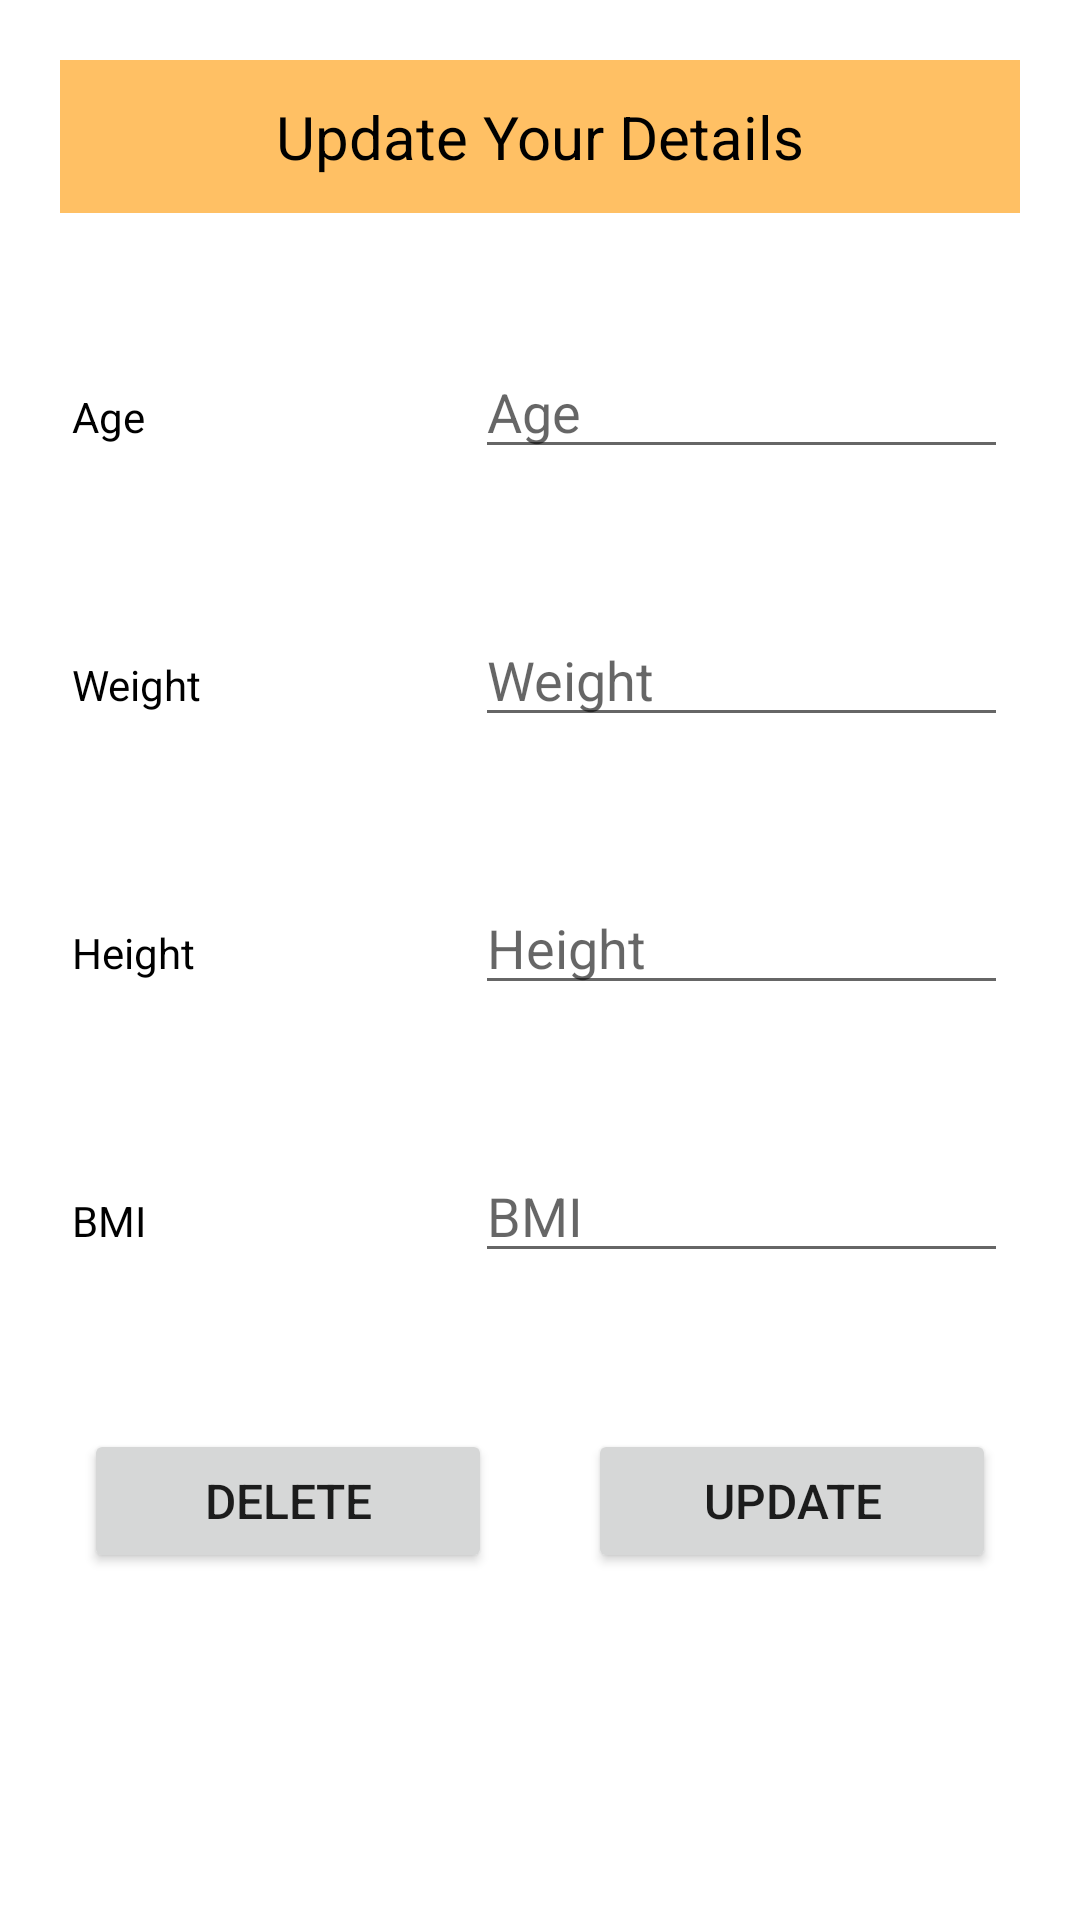

Android layout source for this screen:
<!-- AndroidManifest.xml: application theme Theme.KeepFitApp -->
<!-- res/layout/update_details.xml -->
<?xml version="1.0" encoding="utf-8"?>
<LinearLayout
    xmlns:android="http://schemas.android.com/apk/res/android"
    android:orientation="vertical"
    android:layout_width="match_parent"
    android:layout_height="match_parent"
    >

    <TextView
        android:layout_width="match_parent"
        android:layout_height="wrap_content"
        android:layout_margin="20dp"
        android:text="Update Your Details"
        android:textColor="@color/black"
        android:gravity="center"
        android:background="#FFC064"
        android:textSize="20sp"
        android:padding="12dp"/>

    <LinearLayout
        android:layout_width="match_parent"
        android:layout_height="wrap_content"
        android:layout_margin="12dp"
        android:orientation="horizontal">

        <RelativeLayout
            android:layout_width="0dp"
            android:layout_height="wrap_content"
            android:layout_weight="2">

            <TextView
                android:layout_width="match_parent"
                android:layout_height="wrap_content"
                android:text="Age"
                android:textColor="@color/black"
                android:layout_margin="12dp"
                />
        </RelativeLayout>

        <RelativeLayout
            android:layout_width="0dp"
            android:layout_height="wrap_content"
            android:layout_weight="3">

            <EditText
                android:id="@+id/etAge"
                android:layout_width="match_parent"
                android:layout_height="wrap_content"
                android:hint="Age"
                android:layout_margin="12dp" />

        </RelativeLayout>



    </LinearLayout>

    <LinearLayout
        android:layout_width="match_parent"
        android:layout_height="wrap_content"
        android:layout_margin="12dp"
        android:orientation="horizontal">

        <RelativeLayout
            android:layout_width="0dp"
            android:layout_height="wrap_content"
            android:layout_weight="2">

            <TextView
                android:layout_width="match_parent"
                android:layout_height="wrap_content"
                android:text="Weight"
                android:textColor="@color/black"
                android:layout_margin="12dp"
                />
        </RelativeLayout>

        <RelativeLayout
            android:layout_width="0dp"
            android:layout_height="wrap_content"
            android:layout_weight="3">

            <EditText
                android:id="@+id/etWeight"
                android:layout_width="match_parent"
                android:layout_height="wrap_content"
                android:hint="Weight"
                android:layout_margin="12dp" />

        </RelativeLayout>

    </LinearLayout>

    <LinearLayout
        android:layout_width="match_parent"
        android:layout_height="wrap_content"
        android:layout_margin="12dp"
        android:orientation="horizontal">

        <RelativeLayout
            android:layout_width="0dp"
            android:layout_height="wrap_content"
            android:layout_weight="2">

            <TextView
                android:layout_width="match_parent"
                android:layout_height="wrap_content"
                android:text="Height"
                android:textColor="@color/black"
                android:layout_margin="12dp"
                />
        </RelativeLayout>

        <RelativeLayout
            android:layout_width="0dp"
            android:layout_height="wrap_content"
            android:layout_weight="3">

            <EditText
                android:id="@+id/etHeight"
                android:layout_width="match_parent"
                android:layout_height="wrap_content"
                android:hint="Height"

                android:layout_margin="12dp" />

        </RelativeLayout>

    </LinearLayout>
    <LinearLayout
        android:layout_width="match_parent"
        android:layout_height="wrap_content"
        android:layout_margin="12dp"
        android:orientation="horizontal">

        <RelativeLayout
            android:layout_width="0dp"
            android:layout_height="wrap_content"
            android:layout_weight="2">

            <TextView
                android:layout_width="match_parent"
                android:layout_height="wrap_content"
                android:text="BMI"
                android:textColor="@color/black"
                android:layout_margin="12dp"
                />
        </RelativeLayout>

        <RelativeLayout
            android:layout_width="0dp"
            android:layout_height="wrap_content"
            android:layout_weight="3">

            <EditText
                android:id="@+id/etBMI"
                android:layout_width="match_parent"
                android:layout_height="wrap_content"
                android:hint="BMI"
                android:layout_margin="12dp" />

        </RelativeLayout>

    </LinearLayout>

    <LinearLayout
        android:layout_width="match_parent"
        android:layout_height="wrap_content"
        android:layout_margin="12dp"
        android:orientation="horizontal">

        <RelativeLayout
            android:layout_width="0dp"
            android:layout_height="wrap_content"
            android:layout_weight="3"
            >
            <Button
                android:id="@+id/btnDelete"
                android:layout_width="match_parent"
                android:layout_height="wrap_content"
                android:text="Delete"
                android:layout_margin="16dp"
                android:textSize="16sp"/>
        </RelativeLayout>

        <RelativeLayout
            android:layout_width="0dp"
            android:layout_height="wrap_content"
            android:layout_weight="3"
            >
            <Button
                android:id="@+id/btnUpdate"
                android:layout_width="match_parent"
                android:layout_height="wrap_content"
                android:text="Update"
                android:layout_margin="16dp"
                android:textSize="16sp"/>
        </RelativeLayout>

    </LinearLayout>

</LinearLayout>
<!-- resources referenced by this layout -->
<resources>
  <style name="Theme.KeepFitApp" parent="Theme.MaterialComponents.DayNight.NoActionBar">
          
          <item name="colorPrimary">#20D828</item>
          <item name="colorPrimaryVariant">#20D828</item>
          <item name="colorOnPrimary">@color/white</item>
          
          <item name="colorSecondary">@color/teal_200</item>
          <item name="colorSecondaryVariant">@color/teal_700</item>
          <item name="colorOnSecondary">@color/black</item>
          
          <item name="android:statusBarColor" tools:targetApi="l">?attr/colorPrimaryVariant</item>
          
      </style>
  <!-- not gathered from this repository: default colours our renderer supplied (Android Studio template values) -->
  <color name="teal_200">#FF03DAC5</color>
  <color name="teal_700">#FF018786</color>
  <color name="black">#FF000000</color>
  <color name="white">#FFFFFFFF</color>
</resources>
